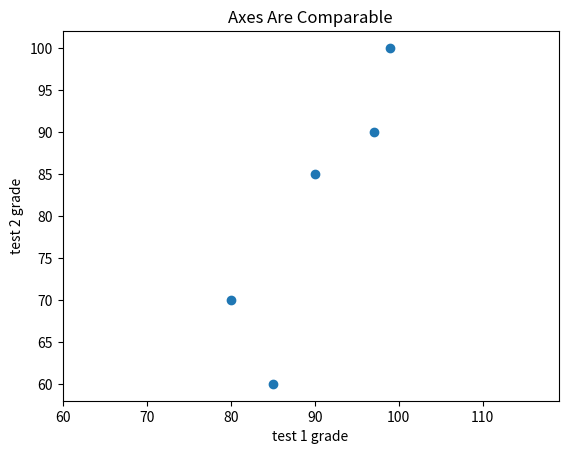

Write Python code to recreate this figure.
# scatter plot

import matplotlib.pyplot as plt

test_1_grades = [99, 90, 85, 97, 80]
test_2_grades = [100, 85, 60, 90, 70]

plt.scatter(test_1_grades, test_2_grades)
plt.title('Axes Are Comparable')
plt.xlabel('test 1 grade')
plt.ylabel('test 2 grade')
plt.axis('equal')

plt.show()
